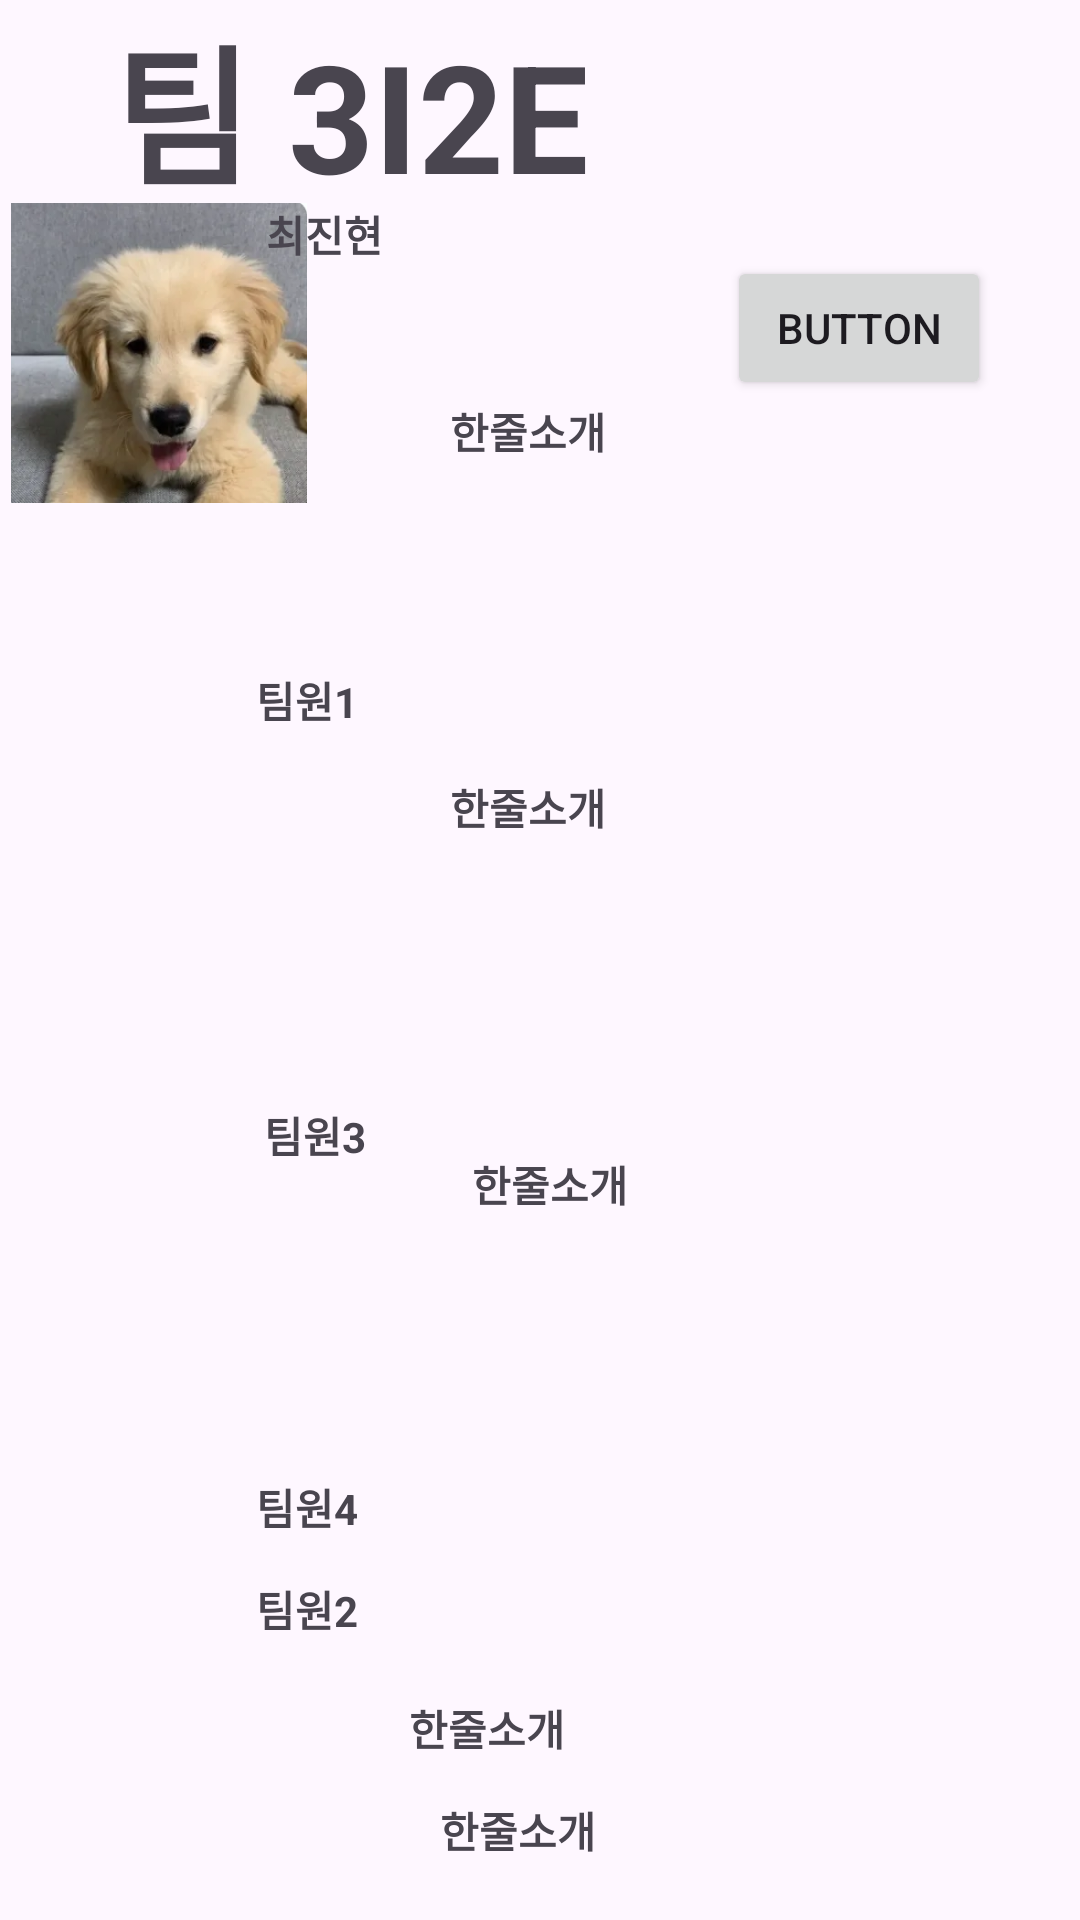

This screen was rendered from an Android layout file. Write that file and the resources it references.
<!-- AndroidManifest.xml: application theme Theme.Selfintroduction -->
<!-- res/layout/activity_first.xml -->
<?xml version="1.0" encoding="utf-8"?>
<androidx.constraintlayout.widget.ConstraintLayout xmlns:android="http://schemas.android.com/apk/res/android"
    xmlns:app="http://schemas.android.com/apk/res-auto"
    xmlns:tools="http://schemas.android.com/tools"
    android:layout_width="match_parent"
    android:layout_height="match_parent"
    tools:context=".firstActivity">

    <ImageView
        android:id="@+id/iv_3"
        android:layout_width="100dp"
        android:layout_height="100dp"
        android:layout_marginTop="368dp"
        app:layout_constraintBottom_toTopOf="@+id/iv_4"
        app:layout_constraintEnd_toEndOf="parent"
        app:layout_constraintHorizontal_bias="0.0"
        app:layout_constraintLeft_toLeftOf="parent"
        app:layout_constraintRight_toRightOf="parent"
        app:layout_constraintStart_toStartOf="parent"
        app:layout_constraintTop_toTopOf="parent"
        app:layout_constraintVertical_bias="0.0"
        tools:srcCompat="@tools:sample/avatars" />

    <ImageView
        android:id="@+id/iv_2"
        android:layout_width="100dp"
        android:layout_height="100dp"
        app:layout_constraintBottom_toTopOf="@+id/iv_3"
        app:layout_constraintEnd_toEndOf="parent"
        app:layout_constraintHorizontal_bias="0.0"
        app:layout_constraintLeft_toLeftOf="parent"
        app:layout_constraintRight_toRightOf="parent"
        app:layout_constraintStart_toStartOf="parent"
        app:layout_constraintTop_toTopOf="parent"
        app:layout_constraintVertical_bias="0.832"
        tools:srcCompat="@tools:sample/avatars" />

    <ImageView
        android:id="@+id/iv_4"
        android:layout_width="100dp"
        android:layout_height="100dp"
        android:layout_marginTop="492dp"
        app:layout_constraintBottom_toTopOf="@+id/iv_5"
        app:layout_constraintEnd_toEndOf="parent"
        app:layout_constraintHorizontal_bias="0.0"
        app:layout_constraintLeft_toLeftOf="parent"
        app:layout_constraintRight_toRightOf="parent"
        app:layout_constraintStart_toStartOf="parent"
        app:layout_constraintTop_toTopOf="parent"
        app:layout_constraintVertical_bias="0.0"
        tools:srcCompat="@tools:sample/avatars" />

    <ImageView
        android:id="@+id/iv_5"
        android:layout_width="100dp"
        android:layout_height="100dp"
        app:layout_constraintBottom_toBottomOf="parent"
        app:layout_constraintEnd_toEndOf="parent"
        app:layout_constraintHorizontal_bias="0.0"
        app:layout_constraintLeft_toLeftOf="parent"
        app:layout_constraintRight_toRightOf="parent"
        app:layout_constraintStart_toStartOf="parent"
        app:layout_constraintTop_toTopOf="parent"
        app:layout_constraintVertical_bias="0.974"
        tools:srcCompat="@tools:sample/avatars" />

    <TextView
        android:id="@+id/textView"
        android:layout_width="285dp"
        android:layout_height="73dp"
        android:text="팀 3I2E"
        android:textSize="50sp"
        android:textStyle="bold"
        app:layout_constraintTop_toTopOf="parent"
        app:layout_constraintRight_toRightOf="parent"
        app:layout_constraintLeft_toLeftOf="parent"
        app:layout_constraintEnd_toEndOf="parent"
        app:layout_constraintStart_toStartOf="parent"
        tools:layout_editor_absoluteY="34dp" />


    <ImageView
        android:id="@+id/iv_1"
        android:layout_width="100dp"
        android:layout_height="100dp"
        android:src="@drawable/dooog"
        app:layout_constraintBottom_toBottomOf="parent"
        app:layout_constraintEnd_toEndOf="parent"
        app:layout_constraintHorizontal_bias="0.012"
        app:layout_constraintLeft_toLeftOf="parent"
        app:layout_constraintRight_toRightOf="parent"
        app:layout_constraintStart_toStartOf="parent"
        app:layout_constraintTop_toTopOf="parent"
        app:layout_constraintVertical_bias="0.125"
        />

    <TextView
        android:id="@+id/tv_jin"
        android:layout_width="56dp"
        android:layout_height="30dp"
        android:text="최진현"
        android:textStyle="bold"
        app:layout_constraintBottom_toBottomOf="@+id/iv_1"
        app:layout_constraintEnd_toEndOf="parent"
        app:layout_constraintHorizontal_bias="0.292"
        app:layout_constraintLeft_toLeftOf="parent"
        app:layout_constraintRight_toRightOf="parent"
        app:layout_constraintStart_toStartOf="parent"
        app:layout_constraintTop_toTopOf="@+id/iv_1"
        app:layout_constraintVertical_bias="0.0" />

    <TextView
        android:id="@+id/tv2"
        android:layout_width="56dp"
        android:layout_height="30dp"
        android:text="팀원1"
        android:textStyle="bold"
        app:layout_constraintBottom_toBottomOf="@+id/iv_2"
        app:layout_constraintEnd_toEndOf="parent"
        app:layout_constraintHorizontal_bias="0.281"
        app:layout_constraintStart_toStartOf="@+id/iv_2"
        app:layout_constraintTop_toTopOf="@+id/iv_2"
        app:layout_constraintVertical_bias="0.0" />

    <TextView
        android:id="@+id/textView7"
        android:layout_width="56dp"
        android:layout_height="30dp"
        android:text="팀원2"
        android:textStyle="bold"
        app:layout_constraintBottom_toBottomOf="@+id/iv_5"
        app:layout_constraintEnd_toEndOf="parent"
        app:layout_constraintHorizontal_bias="0.281"
        app:layout_constraintStart_toStartOf="parent"
        app:layout_constraintTop_toTopOf="@+id/iv_5"
        app:layout_constraintVertical_bias="0.0" />

    <TextView
        android:id="@+id/textView8"
        android:layout_width="56dp"
        android:layout_height="30dp"
        android:text="팀원3"
        android:textStyle="bold"
        app:layout_constraintBottom_toBottomOf="@+id/iv_3"
        app:layout_constraintEnd_toEndOf="parent"
        app:layout_constraintHorizontal_bias="0.29"
        app:layout_constraintStart_toStartOf="@+id/iv_3"
        app:layout_constraintTop_toTopOf="@+id/iv_3"
        app:layout_constraintVertical_bias="0.0" />

    <TextView
        android:id="@+id/textView9"
        android:layout_width="56dp"
        android:layout_height="30dp"
        android:text="팀원4"
        android:textStyle="bold"
        app:layout_constraintBottom_toBottomOf="@+id/iv_4"
        app:layout_constraintEnd_toEndOf="parent"
        app:layout_constraintHorizontal_bias="0.281"
        app:layout_constraintStart_toStartOf="parent"
        app:layout_constraintTop_toTopOf="@+id/iv_4"
        app:layout_constraintVertical_bias="0.0" />

    <TextView
        android:id="@+id/textView10"
        android:layout_width="167dp"
        android:layout_height="32dp"
        android:layout_marginStart="4dp"
        android:gravity="center"
        android:text="한줄소개"
        android:textStyle="bold"
        app:layout_constraintBottom_toBottomOf="parent"
        app:layout_constraintEnd_toEndOf="parent"
        app:layout_constraintHorizontal_bias="0.0"
        app:layout_constraintStart_toStartOf="@+id/tv_jin"
        app:layout_constraintTop_toTopOf="@+id/textView"
        app:layout_constraintVertical_bias="0.21" />

    <TextView
        android:id="@+id/textView11"
        android:layout_width="167dp"
        android:layout_height="32dp"
        android:layout_marginEnd="144dp"
        android:gravity="center"
        android:text="한줄소개"
        android:textStyle="bold"
        app:layout_constraintBottom_toBottomOf="parent"
        app:layout_constraintEnd_toEndOf="parent"
        app:layout_constraintHorizontal_bias="0.0"
        app:layout_constraintStart_toStartOf="@+id/textView10"
        app:layout_constraintTop_toTopOf="parent"
        app:layout_constraintVertical_bias="0.416" />

    <TextView
        android:id="@+id/textView12"
        android:layout_width="167dp"
        android:layout_height="32dp"
        android:gravity="center"
        android:text="한줄소개"
        android:textStyle="bold"
        app:layout_constraintBottom_toBottomOf="parent"
        app:layout_constraintEnd_toEndOf="parent"
        app:layout_constraintHorizontal_bias="0.0"
        app:layout_constraintStart_toEndOf="@+id/iv_3"
        app:layout_constraintTop_toTopOf="@+id/textView"
        app:layout_constraintVertical_bias="0.623" />

    <TextView
        android:id="@+id/textView13"
        android:layout_width="167dp"
        android:layout_height="32dp"
        android:gravity="center"
        android:text="한줄소개"
        android:textStyle="bold"
        app:layout_constraintBottom_toBottomOf="@+id/iv_4"
        app:layout_constraintEnd_toEndOf="parent"
        app:layout_constraintHorizontal_bias="0.409"
        app:layout_constraintStart_toStartOf="@+id/iv_4"
        app:layout_constraintTop_toTopOf="@+id/textView9"
        app:layout_constraintVertical_bias="1.0" />

    <TextView
        android:id="@+id/textView14"
        android:layout_width="167dp"
        android:layout_height="32dp"
        android:layout_marginStart="4dp"
        android:gravity="center"
        android:text="한줄소개"
        android:textStyle="bold"
        app:layout_constraintBottom_toBottomOf="parent"
        app:layout_constraintStart_toStartOf="@+id/textView9"
        app:layout_constraintTop_toTopOf="@+id/textView"
        app:layout_constraintVertical_bias="0.977" />

    <Button
        android:id="@+id/button"
        android:layout_width="wrap_content"
        android:layout_height="wrap_content"
        android:text="Button"
        app:layout_constraintBottom_toBottomOf="parent"
        app:layout_constraintEnd_toEndOf="parent"
        app:layout_constraintHorizontal_bias="0.824"
        app:layout_constraintStart_toEndOf="@+id/iv_1"
        app:layout_constraintTop_toTopOf="parent"
        app:layout_constraintVertical_bias="0.144" />

</androidx.constraintlayout.widget.ConstraintLayout>
<!-- resources referenced by this layout -->
<resources>
  <!-- drawable dooog: webp bitmap (drawable, 9784 bytes) -->
  <style name="Theme.Selfintroduction" parent="Base.Theme.Selfintroduction" />
  <style name="Base.Theme.Selfintroduction" parent="Theme.Material3.DayNight.NoActionBar">
          
          
      </style>
</resources>
